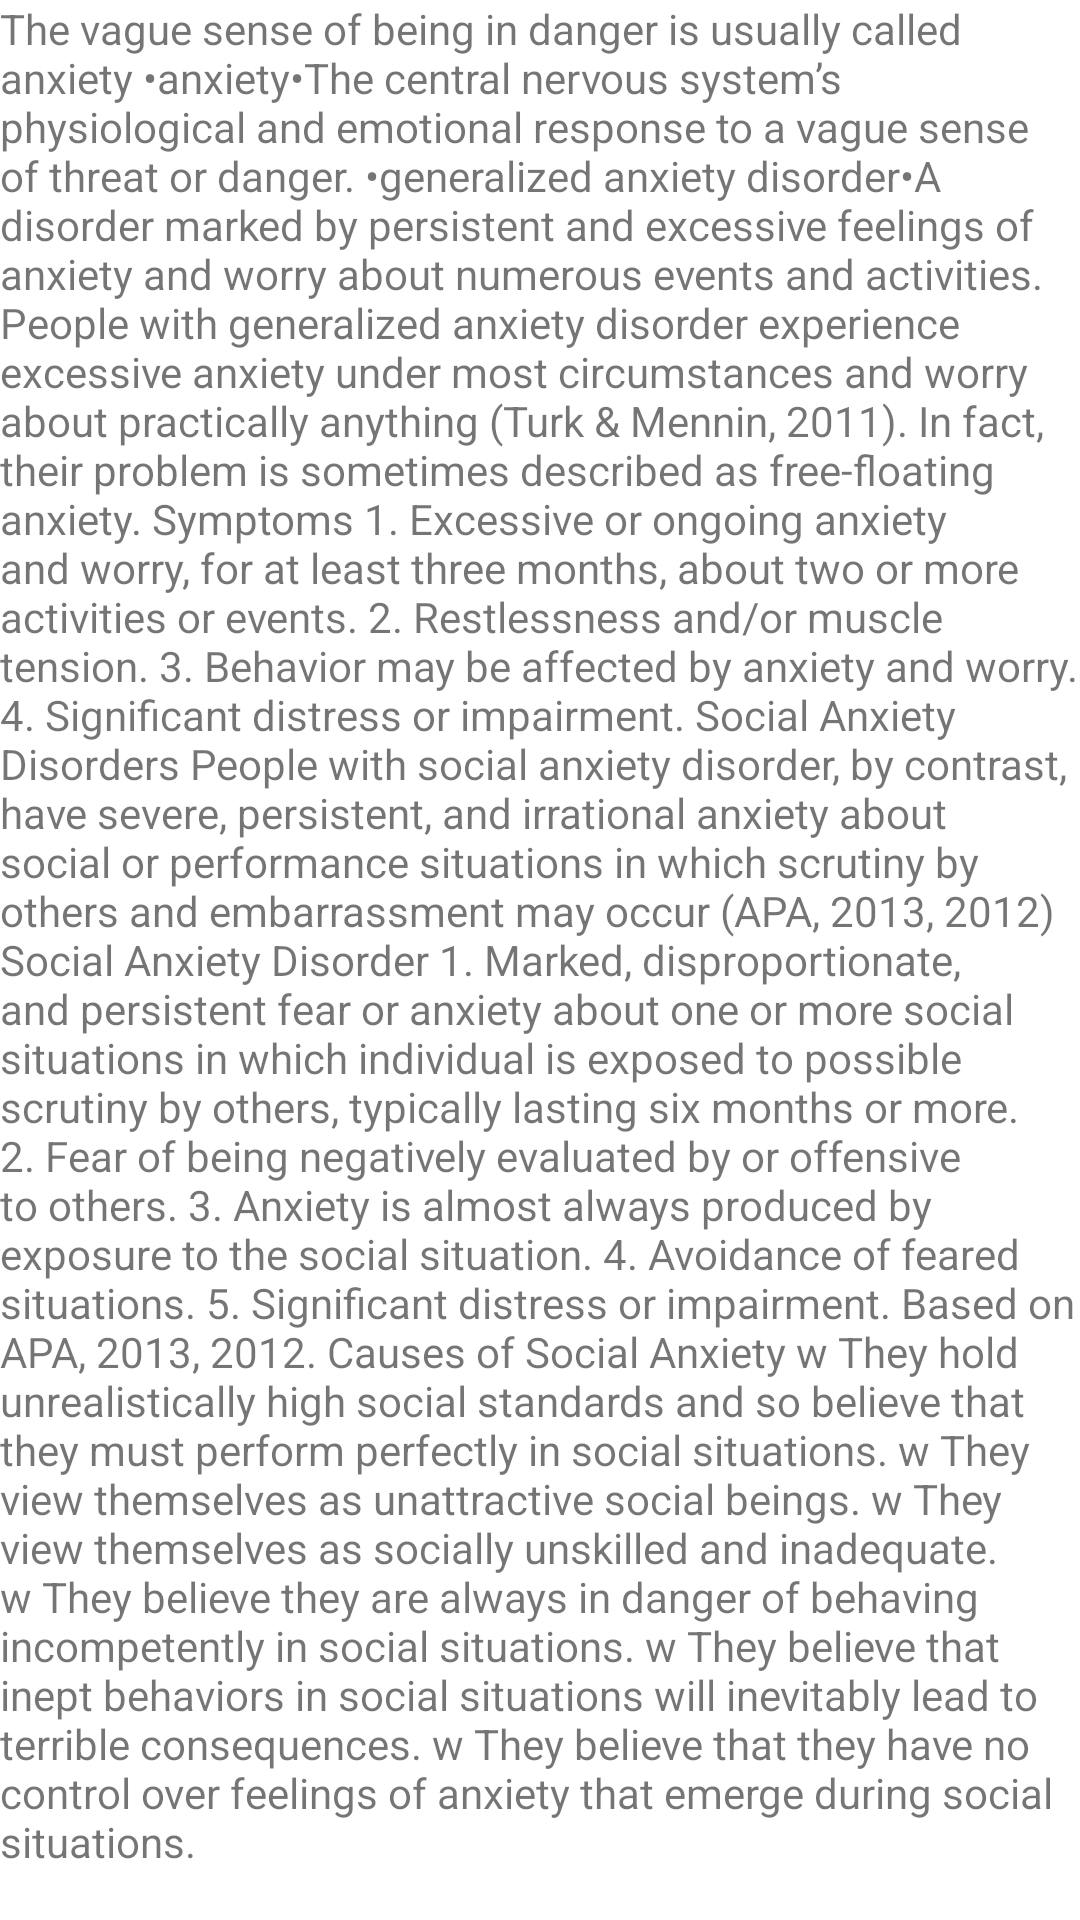

Layout XML and referenced resources for this Android screen:
<!-- AndroidManifest.xml: application theme Theme.MentalHealthPro -->
<!-- res/layout/anxiety.xml -->
<?xml version="1.0" encoding="utf-8"?>
<layout xmlns:android="http://schemas.android.com/apk/res/android"
    xmlns:app="http://schemas.android.com/apk/res-auto">
    <androidx.coordinatorlayout.widget.CoordinatorLayout
        android:id="@+id/coordinator_layout"
        android:layout_width="match_parent"
        android:layout_height="match_parent">

            <RelativeLayout
                android:id="@+id/tasks_container_layout"
                android:layout_width="match_parent"
                android:layout_height="match_parent"
                android:clickable="true"
                android:orientation="vertical">

                    <TextView
                        android:id="@+id/no_tasks_text"
                        android:layout_width="wrap_content"
                        android:layout_height="wrap_content"
                        android:layout_gravity="center"
                        android:layout_marginBottom="16dp"
                        android:text="@string/anxiety" />

                <com.google.android.material.floatingactionbutton.FloatingActionButton
                    android:id="@+id/add_blog_fab"
                    android:layout_width="wrap_content"
                    android:layout_height="wrap_content"
                    android:layout_alignBottom="@+id/no_tasks_text"
                    android:layout_alignParentEnd="true"
                    android:layout_marginEnd="23dp"
                    android:layout_marginBottom="-147dp"
                    android:src="@drawable/ic_add"
                    app:fabSize="normal"
                    app:layout_anchorGravity="bottom|right|end" />
            </RelativeLayout>
    </androidx.coordinatorlayout.widget.CoordinatorLayout>
</layout>
<!-- resources referenced by this layout -->
<resources>
  <string name="anxiety">The vague sense of being
  in danger is usually called anxiety
  
      •anxiety•The central nervous system’s
  physiological and emotional response to a
  vague sense of threat or danger.
      •generalized anxiety disorder•A disorder marked by persistent and excessive
  feelings of anxiety and worry about numerous events and activities.
          People with generalized anxiety disorder experience excessive anxiety under most
  circumstances and worry about practically anything (Turk &amp; Mennin, 2011). In fact,
  their problem is sometimes described as free-floating anxiety.
          Symptoms
          1. Excessive or ongoing anxiety and
  worry, for at least three months,
  about two or more activities or
  events.
  2. Restlessness and/or muscle
  tension.
  3. Behavior may be affected by
  anxiety and worry.
  4. Significant distress or impairment.
  
          Social Anxiety Disorders
          People with social anxiety disorder, by
  contrast, have severe, persistent, and irrational
  anxiety about social or performance situations
  in which scrutiny by others and embarrassment may occur (APA, 2013, 2012)
          Social Anxiety Disorder
  1. Marked, disproportionate, and
  persistent fear or anxiety about
  one or more social situations
  in which individual is exposed
  to possible scrutiny by others,
  typically lasting six months or
  more.
  2. Fear of being negatively evaluated
  by or offensive to others.
  3. Anxiety is almost always produced
  by exposure to the social situation.
  4. Avoidance of feared situations.
  5. Significant distress or impairment.
  Based on APA, 2013, 2012.
          Causes of Social Anxiety
          w They hold unrealistically high social standards and so believe that they must
  perform perfectly in social situations.
  w They view themselves as unattractive social beings.
  w They view themselves as socially unskilled and inadequate.
  w They believe they are always in danger of behaving incompetently in social
  situations.
  w They believe that inept behaviors in social situations will inevitably lead to
  terrible consequences.
  w They believe that they have no control over feelings of anxiety that emerge
  during social situations.
  
      </string>
  <style name="Theme.MentalHealthPro" parent="Theme.MaterialComponents.DayNight.DarkActionBar">
          
          <item name="colorPrimary">@color/purple_500</item>
          <item name="colorPrimaryVariant">@color/purple_700</item>
          <item name="colorOnPrimary">@color/white</item>
          
          <item name="colorSecondary">@color/teal_200</item>
          <item name="colorSecondaryVariant">@color/teal_700</item>
          <item name="colorOnSecondary">@color/black</item>
          
          <item name="android:statusBarColor" tools:targetApi="l">?attr/colorPrimaryVariant</item>
          
      </style>
  <!-- not gathered from this repository: default colours our renderer supplied (Android Studio template values) -->
  <color name="purple_500">#FF6200EE</color>
  <color name="purple_700">#FF3700B3</color>
  <color name="teal_200">#FF03DAC5</color>
  <color name="teal_700">#FF018786</color>
  <color name="black">#FF000000</color>
  <color name="white">#FFFFFFFF</color>
</resources>
